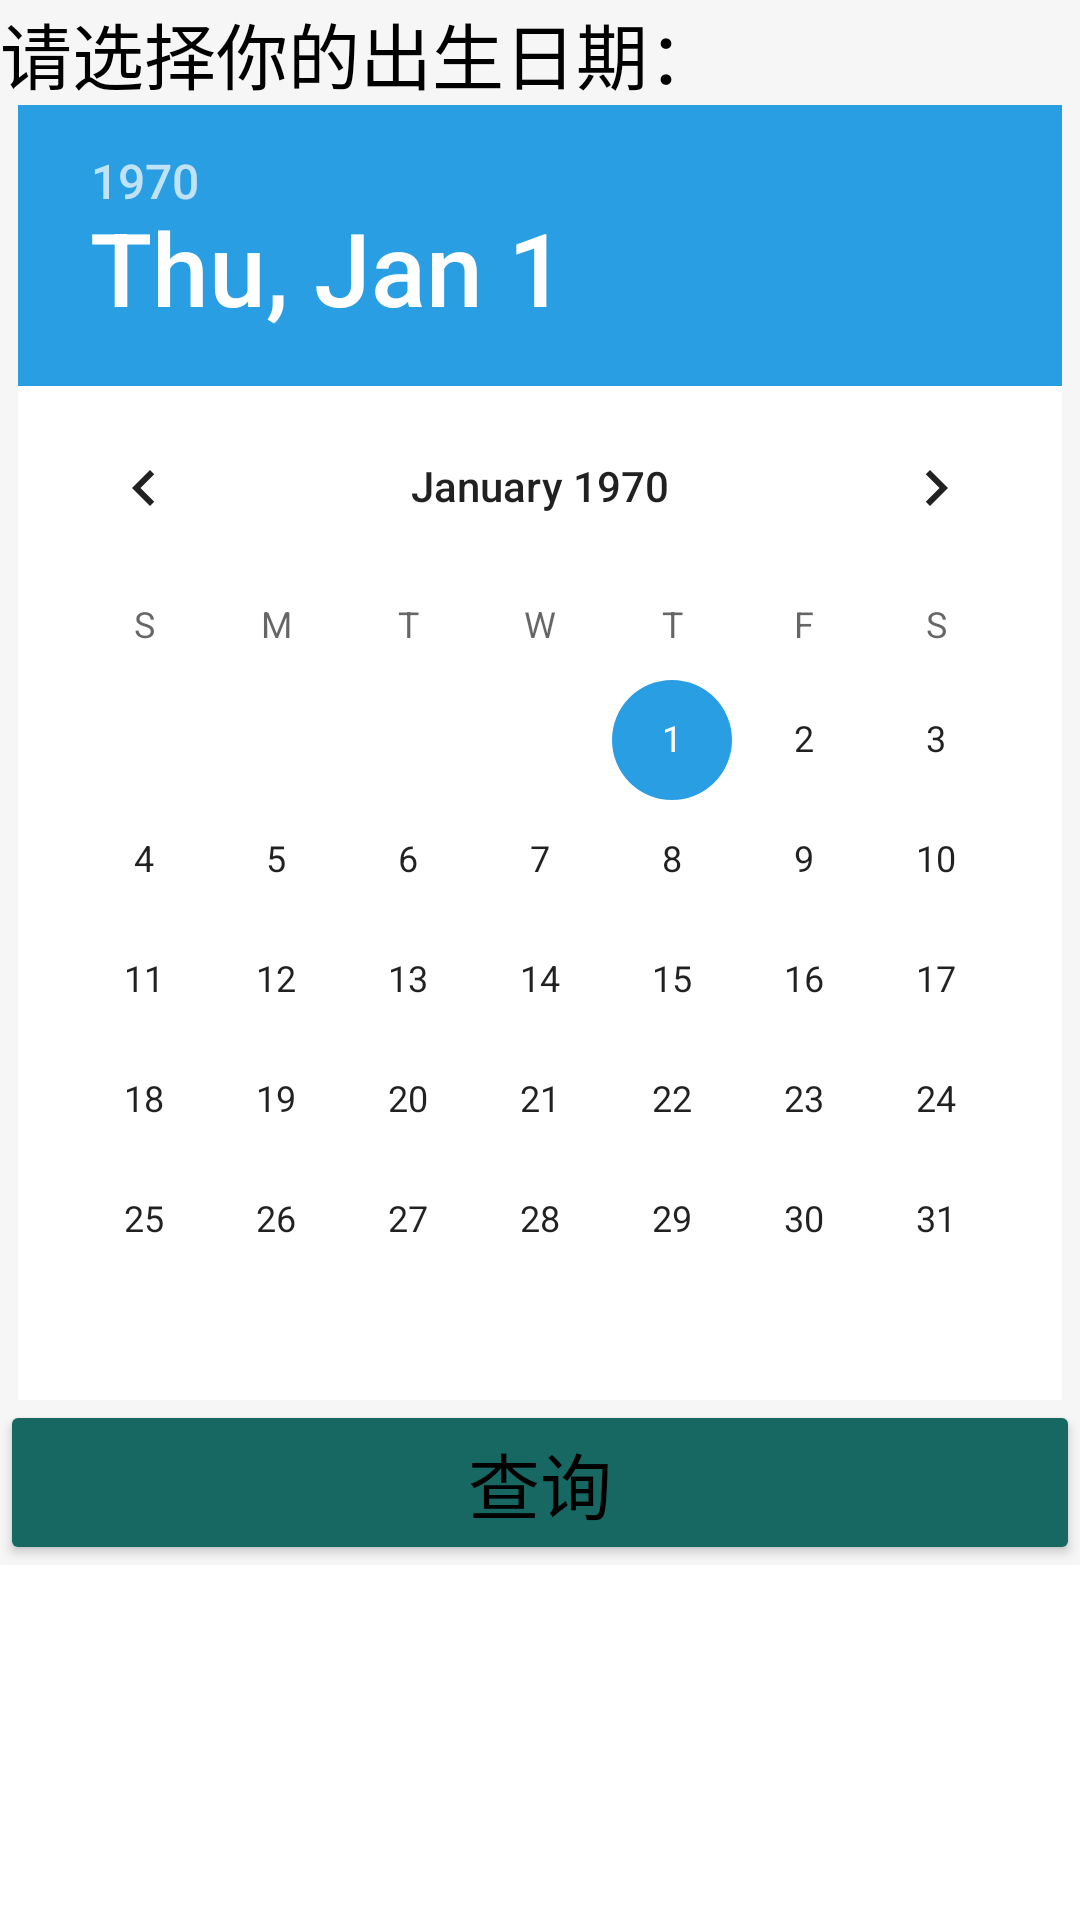

Reconstruct the res/layout file that produces this screen, plus the resources it refers to.
<!-- AndroidManifest.xml: application theme AppTheme -->
<!-- res/layout/activity_shengxiao.xml -->
<?xml version="1.0" encoding="utf-8"?>
<ScrollView xmlns:android="http://schemas.android.com/apk/res/android"
    xmlns:app="http://schemas.android.com/apk/res-auto"
    xmlns:tools="http://schemas.android.com/tools"
    android:layout_width="match_parent"
    android:layout_height="match_parent"
    android:background="#FFFFFF"
    tools:context="shengxiao.shengxiao">

    <LinearLayout
        android:layout_width="match_parent"
        android:layout_height="wrap_content"
        android:background="#F6F6F6"
        android:orientation="vertical">

        <TextView
            android:id="@+id/textView"
            android:layout_width="match_parent"
            android:layout_height="wrap_content"
            android:text="请选择你的出生日期："
            android:textColor="#000000"
            android:textSize="24sp" />

        <DatePicker
            android:id="@+id/date_Picker"
            android:layout_width="wrap_content"
            android:layout_height="wrap_content"
            android:layout_gravity="center_horizontal"
            android:background="#FDFDFD"
            android:backgroundTint="#FFFFFF" />

        <Button
            android:id="@+id/button"
            android:layout_width="match_parent"
            android:layout_height="wrap_content"
            android:backgroundTint="#176862"
            android:text="查询"
            android:textColor="#000000"
            android:textSize="24sp"
            android:visibility="visible" />
    </LinearLayout>
</ScrollView>
<!-- resources referenced by this layout -->
<resources>
  <style name="AppTheme" parent="Theme.AppCompat.Light.NoActionBar">
          
          <item name="colorPrimary">@color/colorPrimary</item>
          <item name="colorPrimaryDark">@color/colorPrimaryDark</item>
          <item name="colorAccent">@color/colorAccent</item>
      </style>
  <color name="colorPrimary">#299EE3</color>
  <color name="colorPrimaryDark">#299EE3</color>
  <color name="colorAccent">#299EE3</color>
</resources>
